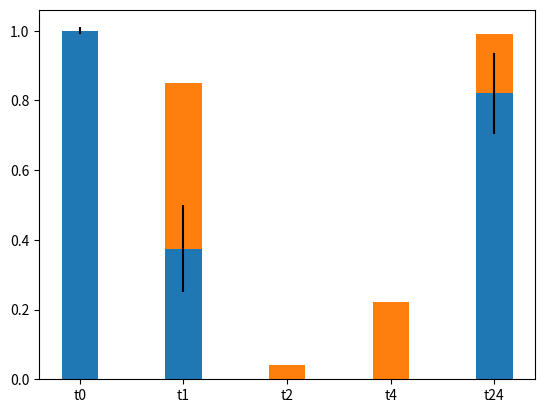

This chart was generated by the following Python code: (Note: this script raises an exception after producing the figure.)
import matplotlib.pyplot as plt
from matplotlib import pyplot as pllt


#x-axis title representing data obtained at elapsed time intervals, in hours, 0, 1, 2, 4, and 24 hours respectively
xaxislabel = ['t0', 't1', 't2', 't4', 't24']


#yeast, pseudohyphae, hyphae average % representation from cultures 1 and 2
yeastave = [1, .375, 0, 0, .82021]
pseudoave = [0, .475, .04054, .22144, .170535]
hyphaeave = [0, .15, .95946, .77857, .00926]


#yeast upper and lower values from cultures 1 & 2
yeast_lower_val = [.99, .25, 0, 0, .7037]
yeast_upper_val = [1.01, .5, 0, 0, .93671]
#range represented as error
yeast_lower_err = [v-yeast_lower_val[i] for i,v in enumerate(yeastave)]
yeast_upper_err = [yeast_upper_val[i]-v for i,v in enumerate(yeastave)]

#pseudohyphae counts from cultures 1 & 2
pseudo_lower_val = [0, .45, 0, .14288, .27778]
pseudo_upper_val = [0, .5, .08108, .3, .06329]
#range represented as error
pseudo_lower_err = [v-pseudo_lower_val[i] for i,v in enumerate(pseudoave)]
pseudo_upper_err = [pseudo_upper_val[i]-v for i,v in enumerate(pseudoave)]

#hyphae counts from cultures 1 & 2
hyphae_lower_val = [0, 0, .91892, .85714, 0]
hyphae_upper_val = [0, .3, 1, .7, .01852]
#range represented as error
hyphae_lower_err = [v-hyphae_lower_val[i] for i,v in enumerate(hyphaeave)]
hyphae_upper_err = [hyphae_upper_val[i]-v for i,v in enumerate(hyphaeave)]


#raw counts from cultures 1 and 2 represented as error
asymmetricyeast_error = [yeast_lower_err, yeast_upper_err]
asymmetricpseudo_error = [pseudo_lower_err, pseudo_upper_err]
asymmetrichyphae_error = [hyphae_lower_err, hyphae_upper_err]


#width of bars
width = 0.35

fig, ax = plt.subplots()

ax.bar(xaxislabel, yeastave, width, yerr=asymmetricyeast_error, label='Yeast')
ax.bar(xaxislabel, pseudoave, width, yerr=asymmetricpseudo_error, bottom=yeastave, label='Pseudohyphae')
ax.bar(xaxislabel, hyphaeave, width, yerr=asymmetrichyphae_error, bottom=[sum(x) for x in zip(yeastave,pseudoave)], label='Hyphae')

#axes labels and title
ax.set_ylabel('cell state count/total')
ax.set_xlabel('elapsed time (hrs)')
ax.set_title('Yeast, Pseudo, and Hyphae distribution @ 37deg SPIDER')
ax.legend()
plt.show()
